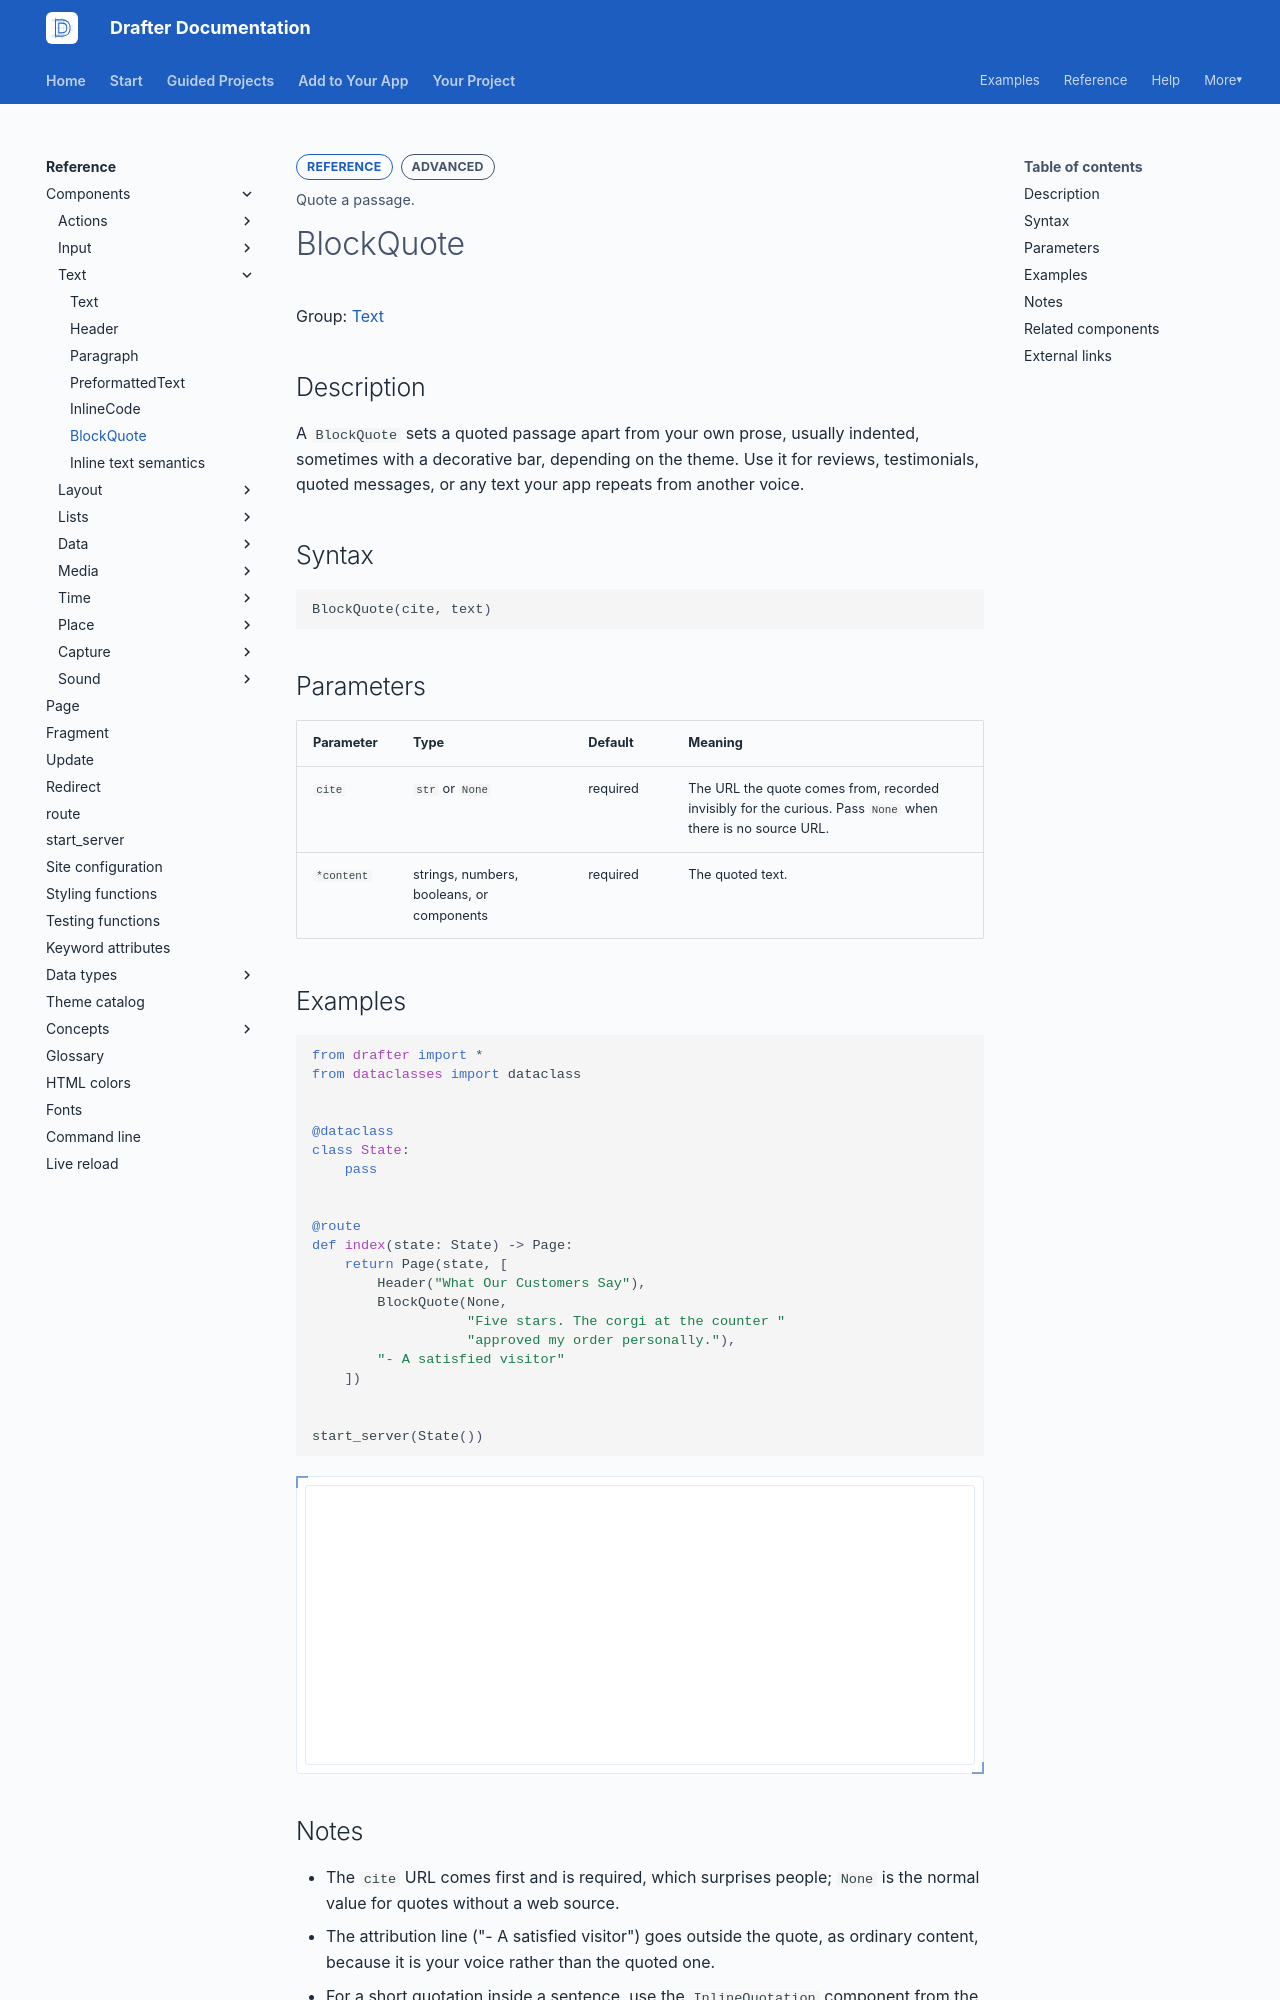

repository: drafter-edu/drafter · page: reference/components/text/blockquote/index.html · generator: mkdocs

---
page_type: component
title: BlockQuote
level: L3
audience: S
priority: P2
prereqs: []
symbols:
  - BlockQuote
outcome: Quote a passage.
---

# BlockQuote

Group: [Text](../index.md#text)

## Description

A `BlockQuote` sets a quoted passage apart from your own prose,
usually indented, sometimes with a decorative bar, depending on
the theme. Use it for reviews, testimonials, quoted messages, or
any text your app repeats from another voice.

## Syntax

```python
BlockQuote(cite, text)
```

## Parameters

| Parameter | Type | Default | Meaning |
| --------- | ---- | ------- | ------- |
| `cite` | `str` or `None` | required | The URL the quote comes from, recorded invisibly for the curious. Pass `None` when there is no source URL. |
| `*content` | strings, numbers, booleans, or components | required | The quoted text. |

## Examples

```python drafter height=280
from drafter import *
from dataclasses import dataclass


@dataclass
class State:
    pass


@route
def index(state: State) -> Page:
    return Page(state, [
        Header("What Our Customers Say"),
        BlockQuote(None,
                   "Five stars. The corgi at the counter "
                   "approved my order personally."),
        "- A satisfied visitor"
    ])


start_server(State())
```
